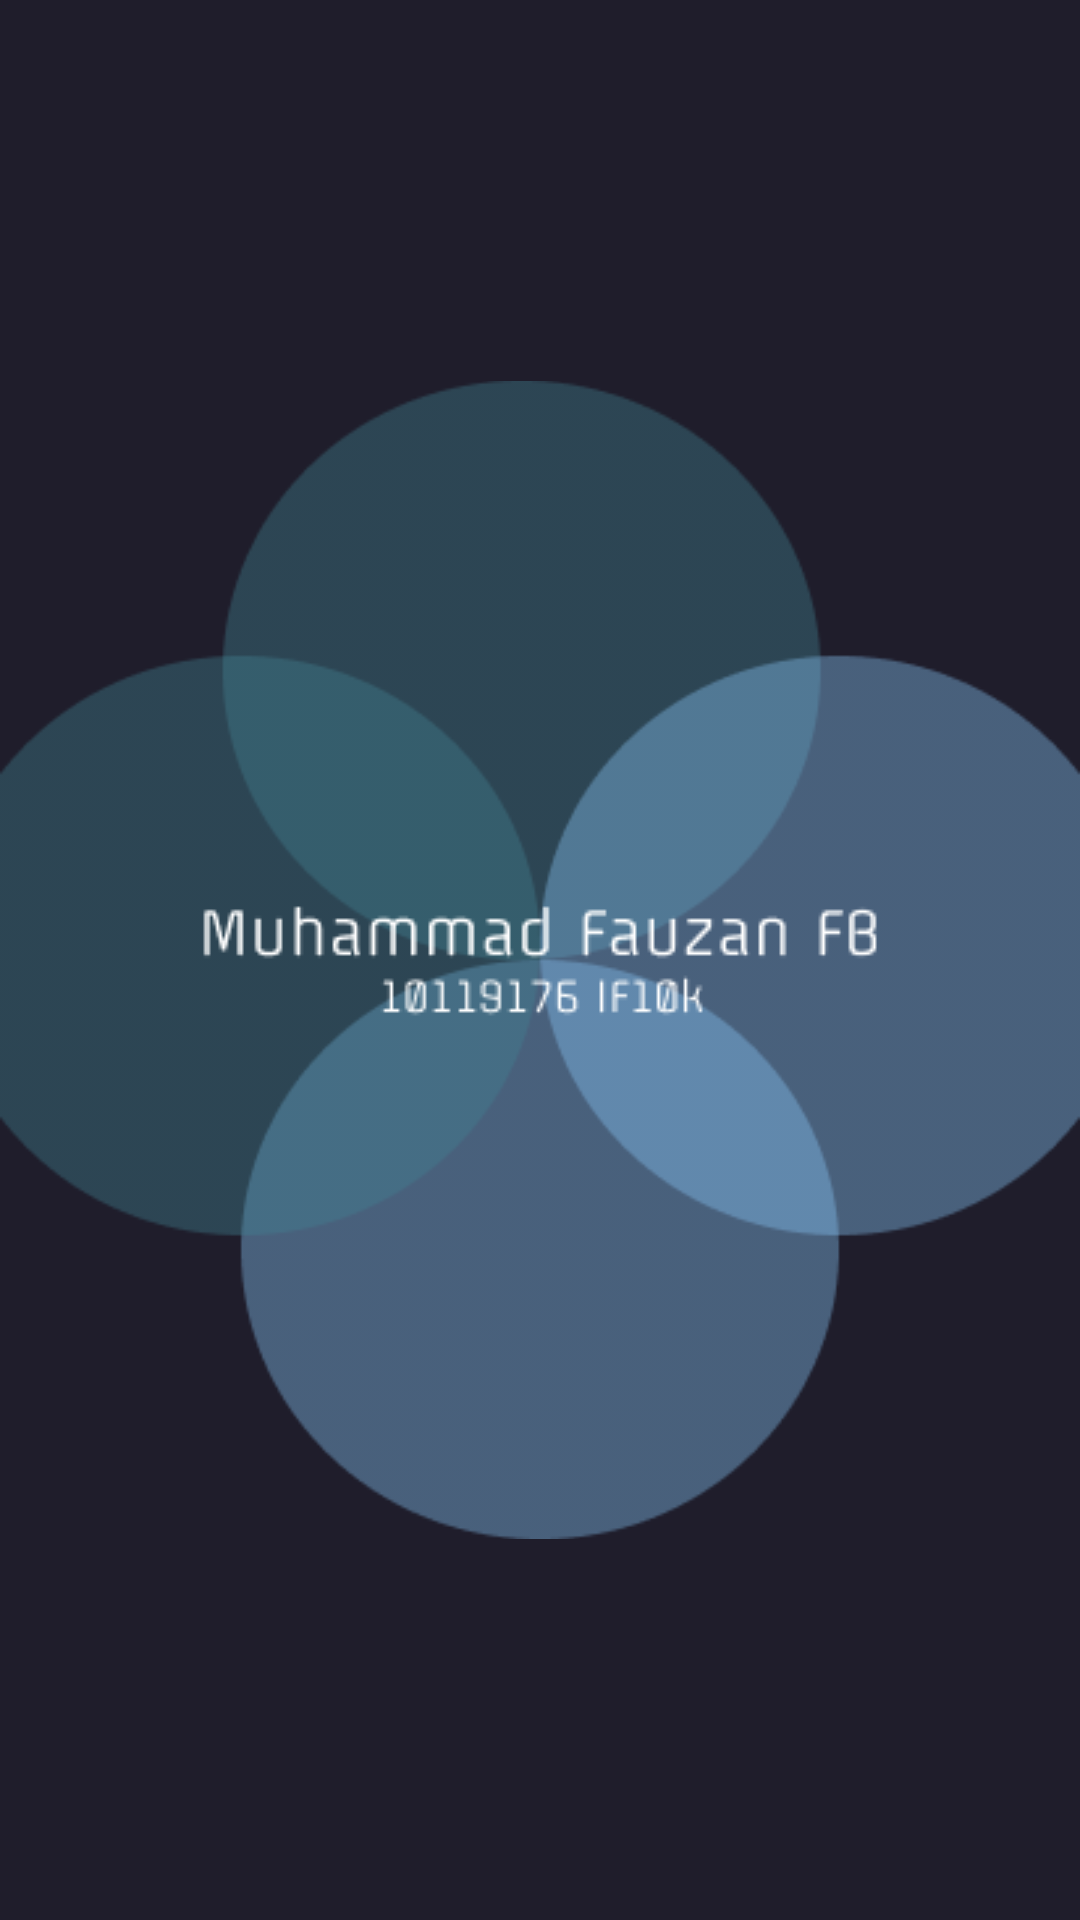

Produce the Android XML layout that renders to this screen, including the resource entries it uses.
<!-- AndroidManifest.xml: application theme Theme.10119176UTS -->
<!-- res/layout/activity_splash_screen.xml -->
<?xml version="1.0" encoding="utf-8"?>
<RelativeLayout xmlns:android="http://schemas.android.com/apk/res/android"
    xmlns:app="http://schemas.android.com/apk/res-auto"
    xmlns:tools="http://schemas.android.com/tools"
    android:layout_width="match_parent"
    android:layout_height="match_parent"
    tools:context=".SplashScreen"
    android:id="@+id/splash_screen"
    android:background="@color/Background">

    <ImageView
        android:id="@+id/imageView"
        android:layout_centerVertical="true"
        android:layout_centerHorizontal="true"
        android:layout_width="wrap_content"
        android:layout_height="wrap_content"
        app:srcCompat="@drawable/splash_screen_background" />

    <ImageView
        android:id="@+id/imageView2"
        android:layout_centerVertical="true"
        android:layout_centerHorizontal="true"
        android:layout_width="wrap_content"
        android:layout_height="wrap_content"
        app:srcCompat="@drawable/splash_screen_logo" />
</RelativeLayout>
<!-- resources referenced by this layout -->
<resources>
  <color name="Background">#1F1D2B</color>
  <!-- drawable splash_screen_background: png bitmap (drawable-v24, 13884 bytes) -->
  <!-- drawable splash_screen_logo: png bitmap (drawable-v24, 2479 bytes) -->
  <style name="Theme.10119176UTS" parent="Theme.MaterialComponents.DayNight.DarkActionBar">
          
          <item name="colorPrimary">@color/Primary</item>
          <item name="colorPrimaryVariant">@color/purple_700</item>
          <item name="colorOnPrimary">@color/white</item>
          
          <item name="colorSecondary">@color/Secondary</item>
          <item name="colorSecondaryVariant">@color/teal_700</item>
          <item name="colorOnSecondary">@color/black</item>
          
          <item name="android:statusBarColor" tools:targetApi="l">?attr/colorPrimaryVariant</item>
          
      </style>
  <color name="Primary">#428191</color>
  <color name="purple_700">#FF3700B3</color>
  <color name="white">#FFFFFFFF</color>
  <color name="Secondary">#86C6F4</color>
  <color name="teal_700">#FF018786</color>
  <color name="black">#FF000000</color>
</resources>
